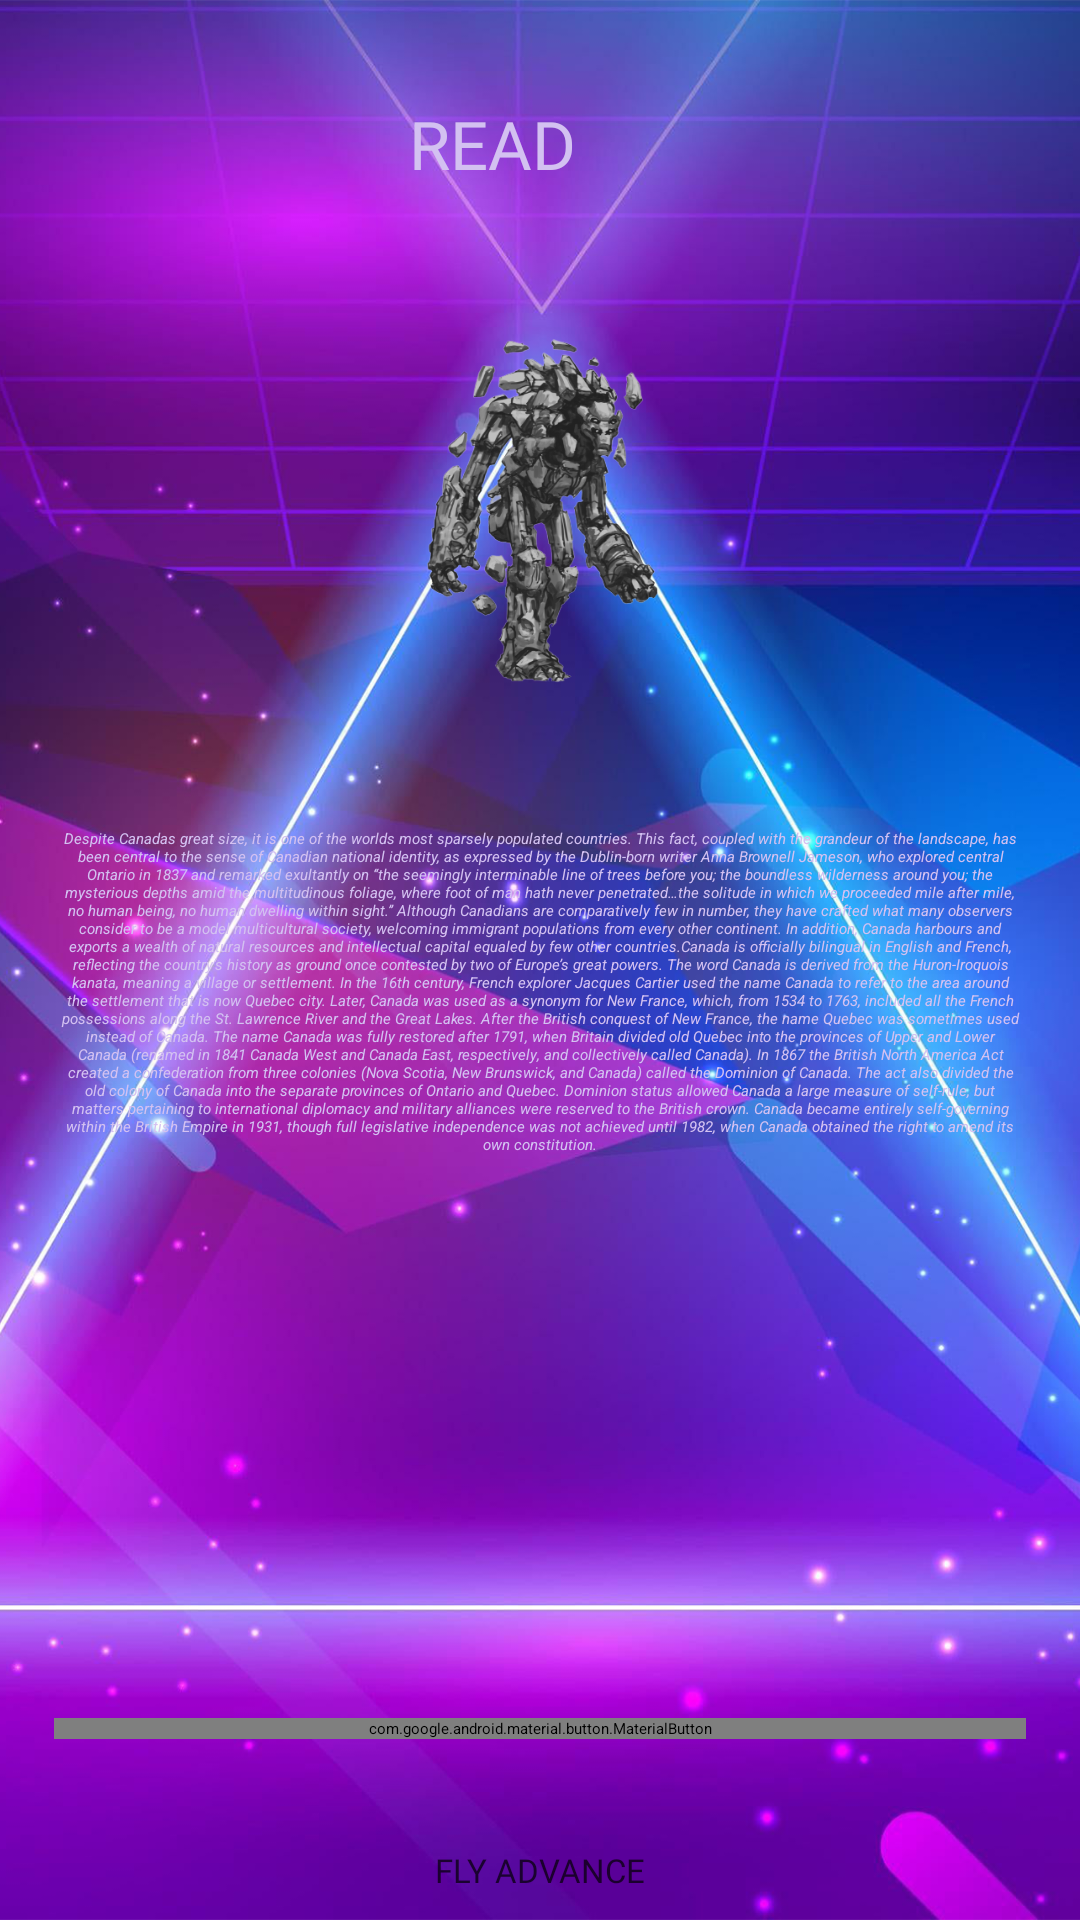

The Android layout XML behind this screen, and the referenced resources:
<!-- AndroidManifest.xml: application theme Theme.AmethystSecrets -->
<!-- res/layout/fragment_game_three.xml -->
<?xml version="1.0" encoding="utf-8"?>
<androidx.constraintlayout.widget.ConstraintLayout xmlns:android="http://schemas.android.com/apk/res/android"
    xmlns:tools="http://schemas.android.com/tools"
    android:layout_width="match_parent"
    xmlns:app="http://schemas.android.com/apk/res-auto"
    android:background="@drawable/backk"
    android:layout_height="match_parent"
    tools:context=".gaaamemem.GameThreeFragment">



    <ImageView
        android:id="@+id/img_game_info"
        android:layout_width="170dp"
        android:layout_height="170dp"
        android:layout_marginTop="16dp"
        android:padding="5dp"
        android:src="@drawable/stoone"
        app:layout_constraintEnd_toEndOf="@id/gnrforfooj"
        app:layout_constraintStart_toStartOf="@id/rjhrffhrrfhurf"
        app:layout_constraintTop_toBottomOf="@id/vfbgyfgyfrgfryrf" />


    <ScrollView
        android:id="@+id/ngtjkgtgtuhgthugt"
        android:layout_width="0dp"
        android:layout_height="0dp"
        android:layout_marginTop="24dp"
        android:padding="2dp"
        app:layout_constraintBottom_toBottomOf="@id/gtnknkgtnktgjkgtngt"
        app:layout_constraintEnd_toEndOf="@id/gnrforfooj"
        app:layout_constraintStart_toStartOf="@id/rjhrffhrrfhurf"
        app:layout_constraintTop_toBottomOf="@id/img_game_info">

        <TextView
            android:id="@+id/gtjgtgtjihyjhyjyhjhyj"
            android:layout_width="match_parent"
            android:layout_height="wrap_content"
            android:gravity="center"
            android:text="@string/hyhyhyhyhy"
            android:textColor="#D3C1F1"
            android:textStyle="italic" />

    </ScrollView>

    <com.google.android.material.button.MaterialButton
        android:id="@+id/btn_understand_game_rules"
        android:layout_width="0dp"
        android:layout_height="wrap_content"
        android:fontFamily="@font/montserrat_black"
        android:text="understand"
        android:textSize="20sp"
        app:layout_constraintBottom_toBottomOf="@id/jgtijijgtijigt"
        app:layout_constraintEnd_toEndOf="@id/gnrforfooj"
        app:layout_constraintStart_toStartOf="@id/rjhrffhrrfhurf"
        app:layout_constraintTop_toTopOf="@id/gtnknkgtnktgjkgtngt"
        app:layout_constraintVertical_chainStyle="packed" />

    <TextView
        android:id="@+id/gtnjojgtigtijtgi"
        android:layout_width="wrap_content"
        android:layout_height="wrap_content"
        android:layout_marginTop="8dp"
        android:alpha="0.7"
        android:fontFamily="@font/opensans_regular"
        android:text="@string/app_name"
        android:textAllCaps="true"
        android:textColor="@color/black"
        android:textSize="11sp"
        app:layout_constraintEnd_toEndOf="parent"
        app:layout_constraintStart_toStartOf="parent"
        app:layout_constraintTop_toBottomOf="@id/jgtijijgtijigt" />





    <androidx.constraintlayout.widget.Guideline
        android:id="@+id/gkntnhnnhyhynjhy"
        android:layout_width="wrap_content"
        android:layout_height="wrap_content"
        android:orientation="horizontal"
        app:layout_constraintGuide_percent="0.10" />

    <androidx.constraintlayout.widget.Guideline
        android:id="@+id/gjogtjgtjjgtigt"
        android:layout_width="wrap_content"
        android:layout_height="wrap_content"
        android:orientation="horizontal"
        app:layout_constraintGuide_percent="0.05" />

    <androidx.constraintlayout.widget.Guideline
        android:id="@+id/jrfojijrfojrfjfr"
        android:layout_width="wrap_content"
        android:layout_height="wrap_content"
        android:orientation="horizontal"
        app:layout_constraintGuide_percent="0.20" />

    <androidx.constraintlayout.widget.Guideline
        android:id="@+id/jgtijijgtijigt"
        android:layout_width="wrap_content"
        android:layout_height="wrap_content"
        android:orientation="horizontal"
        app:layout_constraintGuide_percent="0.95" />

    <androidx.constraintlayout.widget.Guideline
        android:id="@+id/gtnknkgtnktgjkgtngt"
        android:layout_width="wrap_content"
        android:layout_height="wrap_content"
        android:orientation="horizontal"
        app:layout_constraintGuide_percent="0.85" />


    <androidx.constraintlayout.widget.Guideline
        android:id="@+id/gnrforfooj"
        android:layout_width="wrap_content"
        android:layout_height="wrap_content"
        android:orientation="vertical"
        app:layout_constraintGuide_percent="0.95" />

    <androidx.constraintlayout.widget.Guideline
        android:id="@+id/rjhrffhrrfhurf"
        android:layout_width="wrap_content"
        android:layout_height="wrap_content"
        android:orientation="vertical"
        app:layout_constraintGuide_percent="0.05" />

    <androidx.appcompat.widget.AppCompatTextView
        android:id="@+id/vfbgyfgyfrgfryrf"
        android:layout_width="0dp"
        android:layout_height="0dp"
        android:autoSizeTextType="uniform"
        android:fontFamily="@font/montserrat_black"
        android:gravity="center"
        android:padding="1dp"
        android:text="read"
        android:textAllCaps="true"
        android:textColor="#D3C1F1"
        app:layout_constraintBottom_toBottomOf="@id/gkntnhnnhyhynjhy"
        app:layout_constraintEnd_toStartOf="@id/btn_img_exit_info"
        app:layout_constraintStart_toStartOf="@id/rjhrffhrrfhurf"
        app:layout_constraintTop_toTopOf="@id/gjogtjgtjjgtigt" />

    <ImageView
        android:id="@+id/btn_img_exit_info"
        android:layout_width="0dp"
        android:layout_height="0dp"
        android:alpha="0.9"
        android:src="@drawable/hyjjuujuj"
        android:textColor="@color/black"
        app:layout_constraintBottom_toBottomOf="@id/gkntnhnnhyhynjhy"
        app:layout_constraintDimensionRatio="1,1"
        app:layout_constraintEnd_toEndOf="@id/gnrforfooj"
        app:layout_constraintTop_toTopOf="@id/gjogtjgtjjgtigt" />



</androidx.constraintlayout.widget.ConstraintLayout>
<!-- resources referenced by this layout -->
<resources>
  <!-- drawable backk: png bitmap (drawable, 1005650 bytes) -->
  <!-- drawable stoone: png bitmap (drawable, 107733 bytes) -->
  <string name="app_name">Fly Advance</string>
  <string name="hyhyhyhyhy">Despite Canadas great size, it is one of the worlds most sparsely populated countries. This fact, coupled with the grandeur of the landscape, has been central to the sense of Canadian national identity, as expressed by the Dublin-born writer Anna Brownell Jameson, who explored central Ontario in 1837 and remarked exultantly on “the seemingly interminable line of trees before you; the boundless wilderness around you; the mysterious depths amid the multitudinous foliage, where foot of man hath never penetrated…the solitude in which we proceeded mile after mile, no human being, no human dwelling within sight.” Although Canadians are comparatively few in number, they have crafted what many observers consider to be a model multicultural society, welcoming immigrant populations from every other continent. In addition, Canada harbours and exports a wealth of natural resources and intellectual capital equaled by few other countries.Canada is officially bilingual in English and French, reflecting the country’s history as ground once contested by two of Europe’s great powers. The word Canada is derived from the Huron-Iroquois kanata, meaning a village or settlement. In the 16th century, French explorer Jacques Cartier used the name Canada to refer to the area around the settlement that is now Quebec city. Later, Canada was used as a synonym for New France, which, from 1534 to 1763, included all the French possessions along the St. Lawrence River and the Great Lakes. After the British conquest of New France, the name Quebec was sometimes used instead of Canada. The name Canada was fully restored after 1791, when Britain divided old Quebec into the provinces of Upper and Lower Canada (renamed in 1841 Canada West and Canada East, respectively, and collectively called Canada). In 1867 the British North America Act created a confederation from three colonies (Nova Scotia, New Brunswick, and Canada) called the Dominion of Canada. The act also divided the old colony of Canada into the separate provinces of Ontario and Quebec. Dominion status allowed Canada a large measure of self-rule, but matters pertaining to international diplomacy and military alliances were reserved to the British crown. Canada became entirely self-governing within the British Empire in 1931, though full legislative independence was not achieved until 1982, when Canada obtained the right to amend its own constitution.</string>
  <style name="Theme.AmethystSecrets" parent="Theme.MaterialComponents.DayNight.NoActionBar">
          
          <item name="colorPrimary">@color/purple_500</item>
          <item name="colorPrimaryVariant">@color/purple_700</item>
          <item name="colorOnPrimary">@color/white</item>
          
          <item name="colorSecondary">@color/teal_200</item>
          <item name="colorSecondaryVariant">@color/teal_700</item>
          <item name="colorOnSecondary">@color/black</item>
          
          <item name="android:statusBarColor" tools:targetApi="l">@color/black</item>
          
          <item name="android:windowAnimationStyle">@null</item>
          <item name="android:windowDisablePreview">true</item>
  
      </style>
  <!-- not gathered from this repository: default colours our renderer supplied (Android Studio template values) -->
  <color name="purple_500">#FF6200EE</color>
  <color name="purple_700">#FF3700B3</color>
  <color name="teal_200">#FF03DAC5</color>
  <color name="teal_700">#FF018786</color>
  <color name="black">#FF000000</color>
  <color name="white">#FFFFFFFF</color>
</resources>
